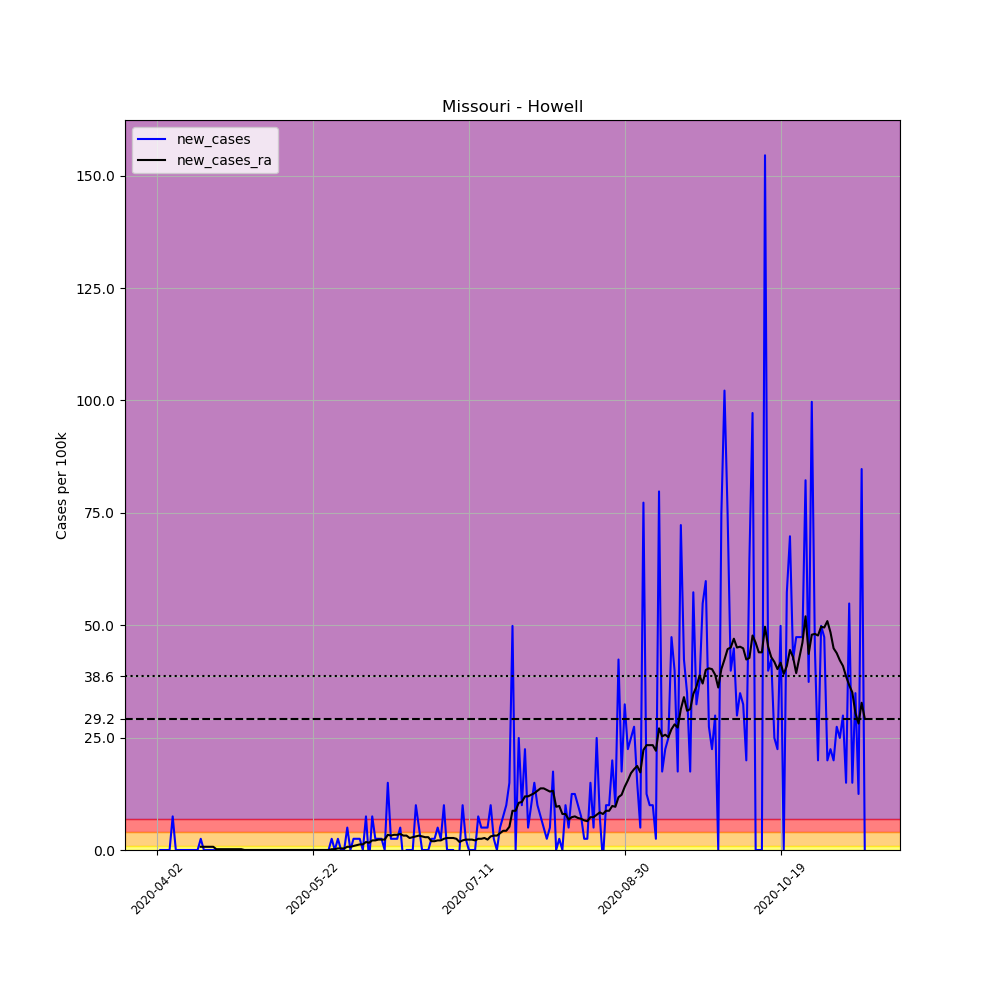

The table this chart was drawn from, first rows:
, date, county, state, fips, cases, deaths, COUNTY, STNAME, CTYNAME, POPESTIMATE2019, per_100k, new_cases, new_cases_ra
531386, 2020-04-02, Howell, Missouri, 29091, 1, 0, 91, Missouri, Howell, 40117, 2.493, , 
531387, 2020-04-03, Howell, Missouri, 29091, 1, 0, 91, Missouri, Howell, 40117, 2.493, 0.0, 
531388, 2020-04-04, Howell, Missouri, 29091, 1, 0, 91, Missouri, Howell, 40117, 2.493, 0.0, 
531389, 2020-04-05, Howell, Missouri, 29091, 1, 0, 91, Missouri, Howell, 40117, 2.493, 0.0, 
531390, 2020-04-06, Howell, Missouri, 29091, 1, 0, 91, Missouri, Howell, 40117, 2.493, 0.0, 
531391, 2020-04-07, Howell, Missouri, 29091, 4, 0, 91, Missouri, Howell, 40117, 9.971, 7.478, 
531392, 2020-04-08, Howell, Missouri, 29091, 4, 0, 91, Missouri, Howell, 40117, 9.971, 0.0, 
531393, 2020-04-09, Howell, Missouri, 29091, 4, 0, 91, Missouri, Howell, 40117, 9.971, 0.0, 
531394, 2020-04-10, Howell, Missouri, 29091, 4, 0, 91, Missouri, Howell, 40117, 9.971, 0.0, 
531395, 2020-04-11, Howell, Missouri, 29091, 4, 0, 91, Missouri, Howell, 40117, 9.971, 0.0, 
531396, 2020-04-12, Howell, Missouri, 29091, 4, 0, 91, Missouri, Howell, 40117, 9.971, 0.0, 
531397, 2020-04-13, Howell, Missouri, 29091, 4, 0, 91, Missouri, Howell, 40117, 9.971, 0.0, 
531398, 2020-04-14, Howell, Missouri, 29091, 4, 0, 91, Missouri, Howell, 40117, 9.971, 0.0, 
531399, 2020-04-15, Howell, Missouri, 29091, 4, 0, 91, Missouri, Howell, 40117, 9.971, 0.0, 
531400, 2020-04-16, Howell, Missouri, 29091, 5, 0, 91, Missouri, Howell, 40117, 12.46, 2.493, 0.7122
531401, 2020-04-17, Howell, Missouri, 29091, 5, 0, 91, Missouri, Howell, 40117, 12.46, 0.0, 0.7122
531402, 2020-04-18, Howell, Missouri, 29091, 5, 0, 91, Missouri, Howell, 40117, 12.46, 0.0, 0.7122
531403, 2020-04-19, Howell, Missouri, 29091, 5, 0, 91, Missouri, Howell, 40117, 12.46, 0.0, 0.7122
531404, 2020-04-20, Howell, Missouri, 29091, 5, 0, 91, Missouri, Howell, 40117, 12.46, 0.0, 0.7122
531405, 2020-04-21, Howell, Missouri, 29091, 5, 0, 91, Missouri, Howell, 40117, 12.46, 0.0, 0.1781
531406, 2020-04-22, Howell, Missouri, 29091, 5, 0, 91, Missouri, Howell, 40117, 12.46, 0.0, 0.1781
531407, 2020-04-23, Howell, Missouri, 29091, 5, 0, 91, Missouri, Howell, 40117, 12.46, 0.0, 0.1781
531408, 2020-04-24, Howell, Missouri, 29091, 5, 0, 91, Missouri, Howell, 40117, 12.46, 0.0, 0.1781
531409, 2020-04-25, Howell, Missouri, 29091, 5, 0, 91, Missouri, Howell, 40117, 12.46, 0.0, 0.1781
531410, 2020-04-26, Howell, Missouri, 29091, 5, 0, 91, Missouri, Howell, 40117, 12.46, 0.0, 0.1781
531411, 2020-04-27, Howell, Missouri, 29091, 5, 0, 91, Missouri, Howell, 40117, 12.46, 0.0, 0.1781
531412, 2020-04-28, Howell, Missouri, 29091, 5, 0, 91, Missouri, Howell, 40117, 12.46, 0.0, 0.1781
531413, 2020-04-29, Howell, Missouri, 29091, 5, 0, 91, Missouri, Howell, 40117, 12.46, 0.0, 0.1781
531414, 2020-04-30, Howell, Missouri, 29091, 5, 0, 91, Missouri, Howell, 40117, 12.46, 0.0, 0.0
531415, 2020-05-01, Howell, Missouri, 29091, 5, 0, 91, Missouri, Howell, 40117, 12.46, 0.0, 0.0
531416, 2020-05-02, Howell, Missouri, 29091, 5, 0, 91, Missouri, Howell, 40117, 12.46, 0.0, 0.0
531417, 2020-05-03, Howell, Missouri, 29091, 5, 0, 91, Missouri, Howell, 40117, 12.46, 0.0, 0.0
531418, 2020-05-04, Howell, Missouri, 29091, 5, 0, 91, Missouri, Howell, 40117, 12.46, 0.0, 0.0
531419, 2020-05-05, Howell, Missouri, 29091, 5, 0, 91, Missouri, Howell, 40117, 12.46, 0.0, 0.0
531420, 2020-05-06, Howell, Missouri, 29091, 5, 0, 91, Missouri, Howell, 40117, 12.46, 0.0, 0.0
531421, 2020-05-07, Howell, Missouri, 29091, 5, 0, 91, Missouri, Howell, 40117, 12.46, 0.0, 0.0
531422, 2020-05-08, Howell, Missouri, 29091, 5, 0, 91, Missouri, Howell, 40117, 12.46, 0.0, 0.0
531423, 2020-05-09, Howell, Missouri, 29091, 5, 0, 91, Missouri, Howell, 40117, 12.46, 0.0, 0.0
531424, 2020-05-10, Howell, Missouri, 29091, 5, 0, 91, Missouri, Howell, 40117, 12.46, 0.0, 0.0
531425, 2020-05-11, Howell, Missouri, 29091, 5, 0, 91, Missouri, Howell, 40117, 12.46, 0.0, 0.0
531426, 2020-05-12, Howell, Missouri, 29091, 5, 0, 91, Missouri, Howell, 40117, 12.46, 0.0, 0.0
531427, 2020-05-13, Howell, Missouri, 29091, 5, 0, 91, Missouri, Howell, 40117, 12.46, 0.0, 0.0
531428, 2020-05-14, Howell, Missouri, 29091, 5, 0, 91, Missouri, Howell, 40117, 12.46, 0.0, 0.0
531429, 2020-05-15, Howell, Missouri, 29091, 5, 0, 91, Missouri, Howell, 40117, 12.46, 0.0, 0.0
531430, 2020-05-16, Howell, Missouri, 29091, 5, 0, 91, Missouri, Howell, 40117, 12.46, 0.0, 0.0
531431, 2020-05-17, Howell, Missouri, 29091, 5, 0, 91, Missouri, Howell, 40117, 12.46, 0.0, 0.0
531432, 2020-05-18, Howell, Missouri, 29091, 5, 0, 91, Missouri, Howell, 40117, 12.46, 0.0, 0.0
531433, 2020-05-19, Howell, Missouri, 29091, 5, 0, 91, Missouri, Howell, 40117, 12.46, 0.0, 0.0
531434, 2020-05-20, Howell, Missouri, 29091, 5, 0, 91, Missouri, Howell, 40117, 12.46, 0.0, 0.0
531435, 2020-05-21, Howell, Missouri, 29091, 5, 0, 91, Missouri, Howell, 40117, 12.46, 0.0, 0.0
531436, 2020-05-22, Howell, Missouri, 29091, 5, 0, 91, Missouri, Howell, 40117, 12.46, 0.0, 0.0
531437, 2020-05-23, Howell, Missouri, 29091, 5, 0, 91, Missouri, Howell, 40117, 12.46, 0.0, 0.0
531438, 2020-05-24, Howell, Missouri, 29091, 5, 0, 91, Missouri, Howell, 40117, 12.46, 0.0, 0.0
531439, 2020-05-25, Howell, Missouri, 29091, 5, 0, 91, Missouri, Howell, 40117, 12.46, 0.0, 0.0
531440, 2020-05-26, Howell, Missouri, 29091, 5, 0, 91, Missouri, Howell, 40117, 12.46, 0.0, 0.0
531441, 2020-05-27, Howell, Missouri, 29091, 5, 0, 91, Missouri, Howell, 40117, 12.46, 0.0, 0.0
531442, 2020-05-28, Howell, Missouri, 29091, 6, 0, 91, Missouri, Howell, 40117, 14.96, 2.493, 0.1781
531443, 2020-05-29, Howell, Missouri, 29091, 6, 0, 91, Missouri, Howell, 40117, 14.96, 0.0, 0.1781
531444, 2020-05-30, Howell, Missouri, 29091, 7, 0, 91, Missouri, Howell, 40117, 17.45, 2.493, 0.3561
531445, 2020-05-31, Howell, Missouri, 29091, 7, 0, 91, Missouri, Howell, 40117, 17.45, 0.0, 0.3561
... 168 more rows
